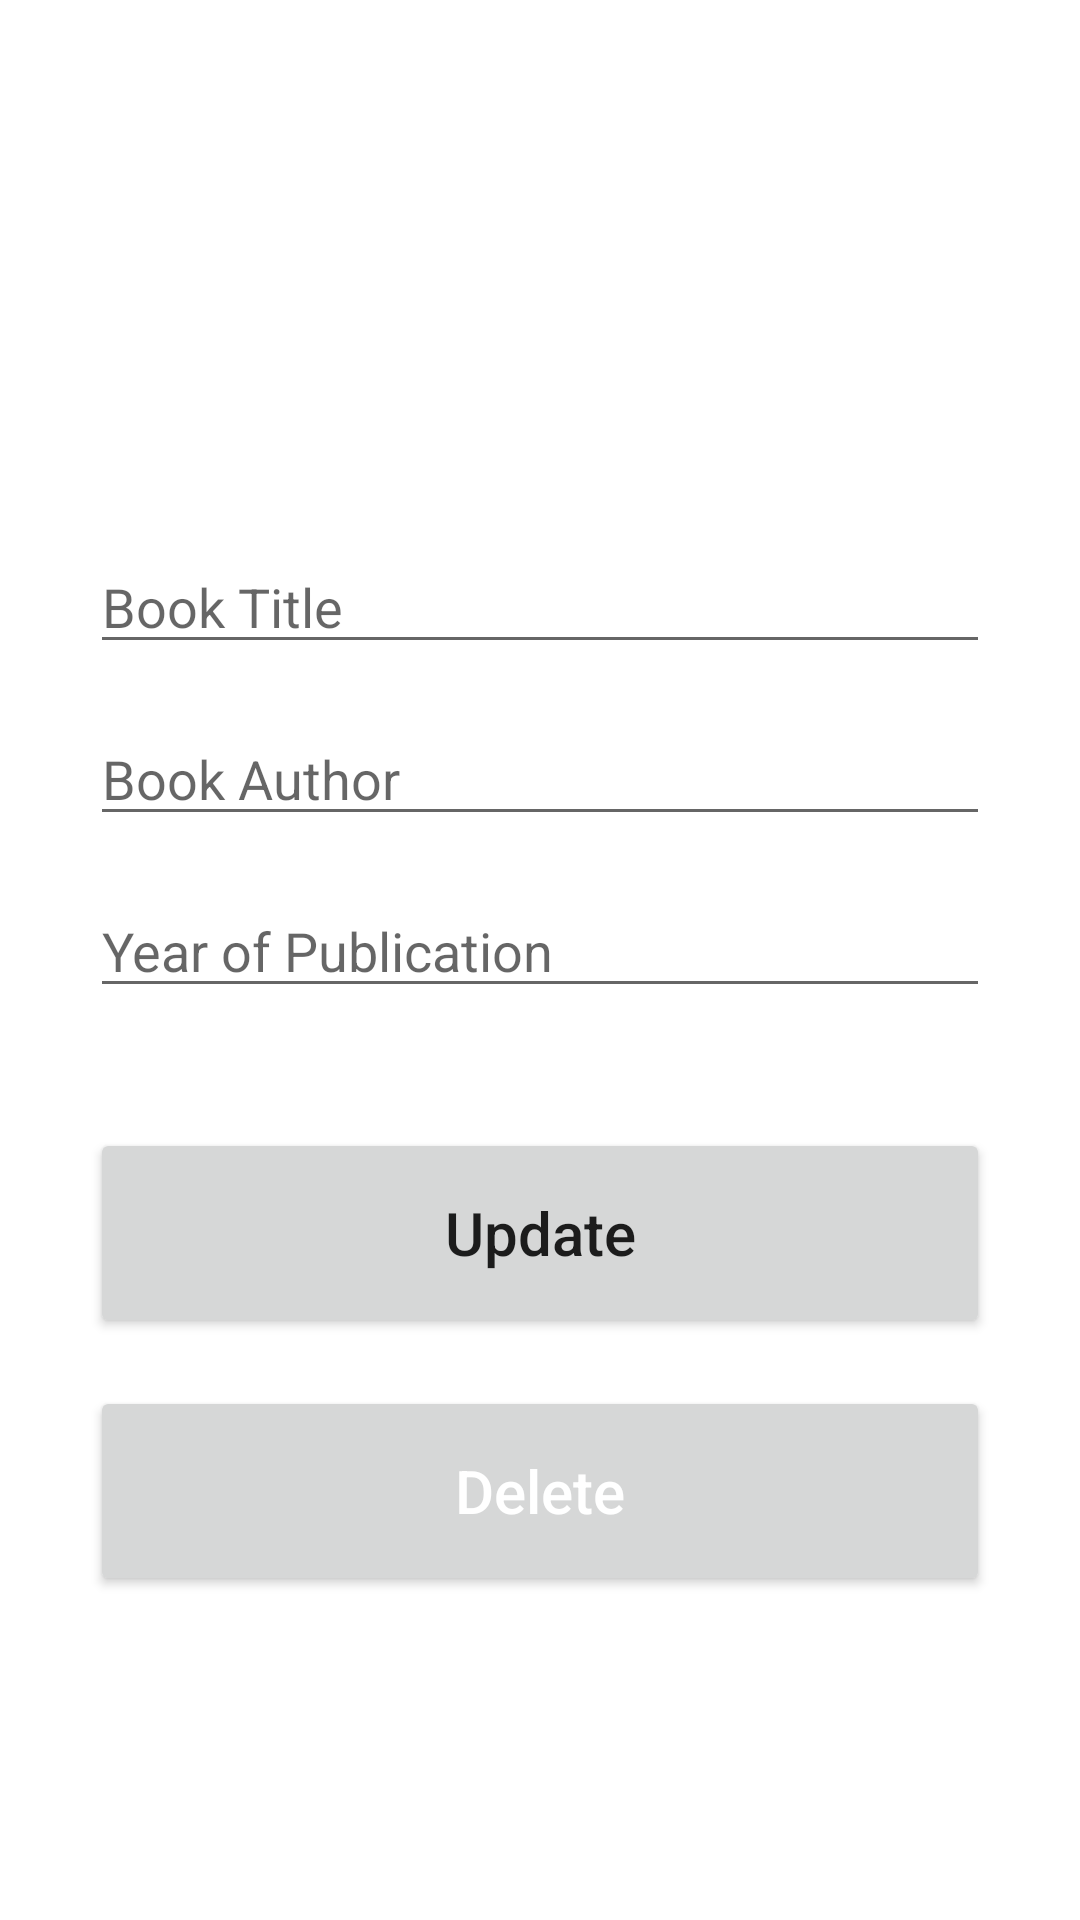

This screen was rendered from an Android layout file. Write that file and the resources it references.
<!-- AndroidManifest.xml: application theme Theme.DataPercistencesG9 -->
<!-- res/layout/activity_update.xml -->
<?xml version="1.0" encoding="utf-8"?>
<androidx.constraintlayout.widget.ConstraintLayout xmlns:android="http://schemas.android.com/apk/res/android"
    android:layout_width="match_parent"
    android:layout_height="match_parent"
    xmlns:tools="http://schemas.android.com/tools"
    xmlns:app="http://schemas.android.com/apk/res-auto"
    tools:context=".AddActivity"
    android:padding="30dp">

    <EditText
        android:id="@+id/title_input2"
        android:layout_width="match_parent"
        android:layout_height="wrap_content"
        android:layout_marginTop="150dp"
        android:ems="10"
        android:hint="Book Title"
        android:inputType="textPersonName"
        app:layout_constraintEnd_toEndOf="parent"
        app:layout_constraintStart_toStartOf="parent"
        app:layout_constraintTop_toTopOf="parent"
        tools:ignore="TouchTargetSizeCheck" />

    <EditText
        android:id="@+id/author_input2"
        android:layout_width="match_parent"
        android:layout_height="wrap_content"
        android:layout_marginTop="16dp"
        android:ems="10"
        android:hint="Book Author"
        android:inputType="textPersonName"
        app:layout_constraintEnd_toEndOf="parent"
        app:layout_constraintStart_toStartOf="parent"
        app:layout_constraintTop_toBottomOf="@+id/title_input2"
        tools:ignore="TouchTargetSizeCheck" />

    <EditText
        android:id="@+id/pages_input2"
        android:layout_width="match_parent"
        android:layout_height="wrap_content"
        android:layout_marginTop="16dp"
        android:ems="10"
        android:hint="Year of Publication"
        android:inputType="number"
        app:layout_constraintEnd_toEndOf="parent"
        app:layout_constraintStart_toStartOf="parent"
        app:layout_constraintTop_toBottomOf="@+id/author_input2"
        tools:ignore="TouchTargetSizeCheck" />

    <Button
        android:id="@+id/update_button"
        android:layout_width="match_parent"
        android:layout_height="70dp"
        android:layout_marginTop="40dp"
        android:text="Update"
        android:textSize="20sp"
        android:textAllCaps="false"
        app:layout_constraintEnd_toEndOf="parent"
        app:layout_constraintStart_toStartOf="parent"
        app:layout_constraintTop_toBottomOf="@+id/pages_input2" />

    <Button
        android:id="@+id/delete_button"
        android:layout_width="match_parent"
        android:layout_height="70dp"
        android:layout_marginTop="16dp"
        android:text="Delete"
        android:textAllCaps="false"
        android:textColor="@color/white"
        android:textSize="20sp"
        app:layout_constraintEnd_toEndOf="parent"
        app:layout_constraintStart_toStartOf="parent"
        app:layout_constraintTop_toBottomOf="@+id/update_button" />

</androidx.constraintlayout.widget.ConstraintLayout>
<!-- resources referenced by this layout -->
<resources>
  <style name="Theme.DataPercistencesG9" parent="Theme.MaterialComponents.DayNight.DarkActionBar">
          
          <item name="colorPrimary">@color/purple_500</item>
          <item name="colorPrimaryVariant">@color/purple_700</item>
          <item name="colorOnPrimary">@color/white</item>
          
          <item name="colorSecondary">@color/teal_200</item>
          <item name="colorSecondaryVariant">@color/teal_700</item>
          <item name="colorOnSecondary">@color/black</item>
          
          <item name="android:statusBarColor" tools:targetApi="l">?attr/colorPrimaryVariant</item>
          
      </style>
  <!-- not gathered from this repository: default colours our renderer supplied (Android Studio template values) -->
  <color name="purple_500">#FF6200EE</color>
  <color name="purple_700">#FF3700B3</color>
  <color name="teal_200">#FF03DAC5</color>
  <color name="teal_700">#FF018786</color>
  <color name="black">#FF000000</color>
  <color name="white">#FFFFFFFF</color>
</resources>
